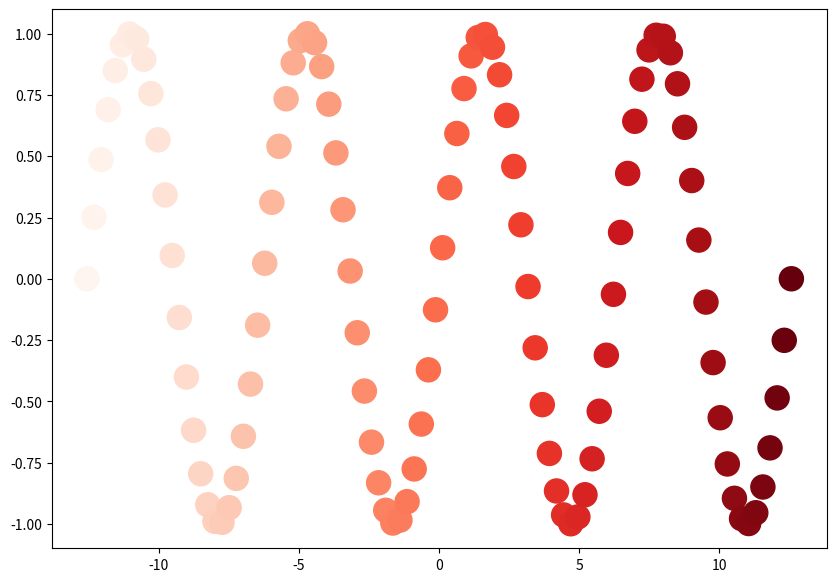

The script that saved this image:
import matplotlib.pyplot as plt
import matplotlib.cm as cm
import numpy as np

PI = np.pi
n_point = 100

t = np.linspace(-4*PI, 4*PI, n_point)
sin = np.sin(t)

# color array
cmap = cm.get_cmap('Reds', lut=n_point)
c_arr = [cmap(c_idx) for c_idx in range(n_point)]

fig, ax = plt.subplots(figsize=(10, 7))

ax.scatter(t, sin, s=300, c=c_arr)

plt.show()